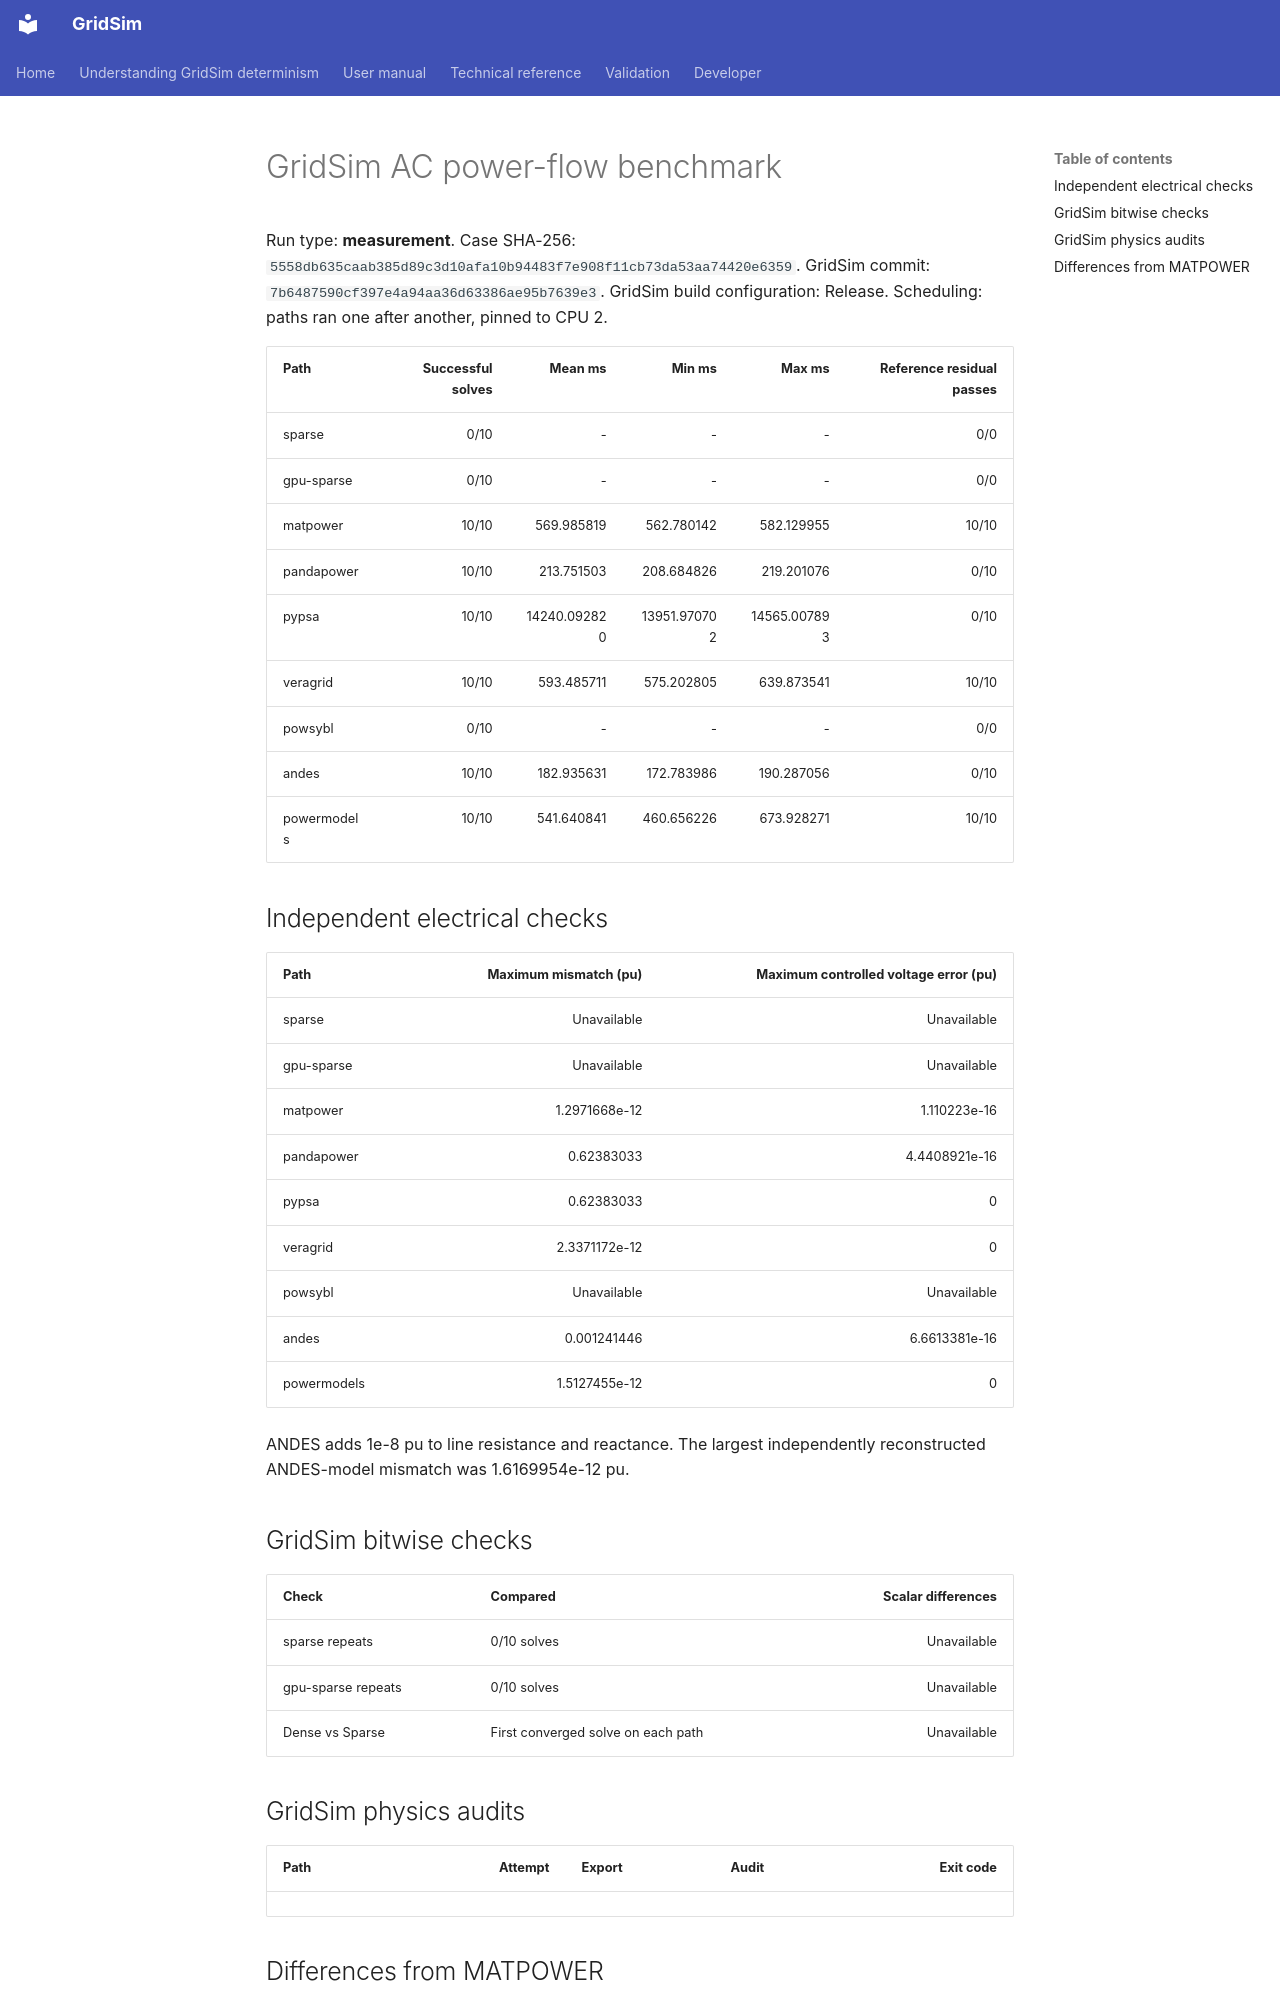

repository: MarkS0485/GridSim · page: developer/benchmarks/rc4-2.1.073/cases/large/pglib_opf_case7336_epigrids__api/index.html · generator: mkdocs

# GridSim AC power-flow benchmark

Run type: **measurement**.
Case SHA-256: `5558db635caab385d89c3d10afa10b94483f7e908f11cb73da53aa74420e6359`.
GridSim commit: `7b6487590cf397e4a94aa36d63386ae95b7639e3`.
GridSim build configuration: Release.
Scheduling: paths ran one after another, pinned to CPU 2.

| Path | Successful solves | Mean ms | Min ms | Max ms | Reference residual passes |
| --- | ---: | ---: | ---: | ---: | ---: |
| sparse | 0/10 | - | - | - | 0/0 |
| gpu-sparse | 0/10 | - | - | - | 0/0 |
| matpower | 10/10 | 569.985819 | 562.780142 | 582.129955 | 10/10 |
| pandapower | 10/10 | 213.751503 | 208.684826 | 219.201076 | 0/10 |
| pypsa | 10/10 | 14240.092820 | 13951.970702 | 14565.007893 | 0/10 |
| veragrid | 10/10 | 593.485711 | 575.202805 | 639.873541 | 10/10 |
| powsybl | 0/10 | - | - | - | 0/0 |
| andes | 10/10 | 182.935631 | 172.783986 | 190.287056 | 0/10 |
| powermodels | 10/10 | 541.640841 | 460.656226 | 673.928271 | 10/10 |

## Independent electrical checks

| Path | Maximum mismatch (pu) | Maximum controlled voltage error (pu) |
| --- | ---: | ---: |
| sparse | Unavailable | Unavailable |
| gpu-sparse | Unavailable | Unavailable |
| matpower | 1.2971668e-12 | 1.110223e-16 |
| pandapower | 0.62383033 | 4.4408921e-16 |
| pypsa | 0.62383033 | 0 |
| veragrid | 2.3371172e-12 | 0 |
| powsybl | Unavailable | Unavailable |
| andes | 0.001241446 | 6.6613381e-16 |
| powermodels | 1.5127455e-12 | 0 |

ANDES adds 1e-8 pu to line resistance and reactance.
The largest independently reconstructed ANDES-model mismatch was 1.6169954e-12 pu.

## GridSim bitwise checks

| Check | Compared | Scalar differences |
| --- | --- | ---: |
| sparse repeats | 0/10 solves | Unavailable |
| gpu-sparse repeats | 0/10 solves | Unavailable |
| Dense vs Sparse | First converged solve on each path | Unavailable |

## GridSim physics audits

| Path | Attempt | Export | Audit | Exit code |
| --- | ---: | --- | --- | ---: |
